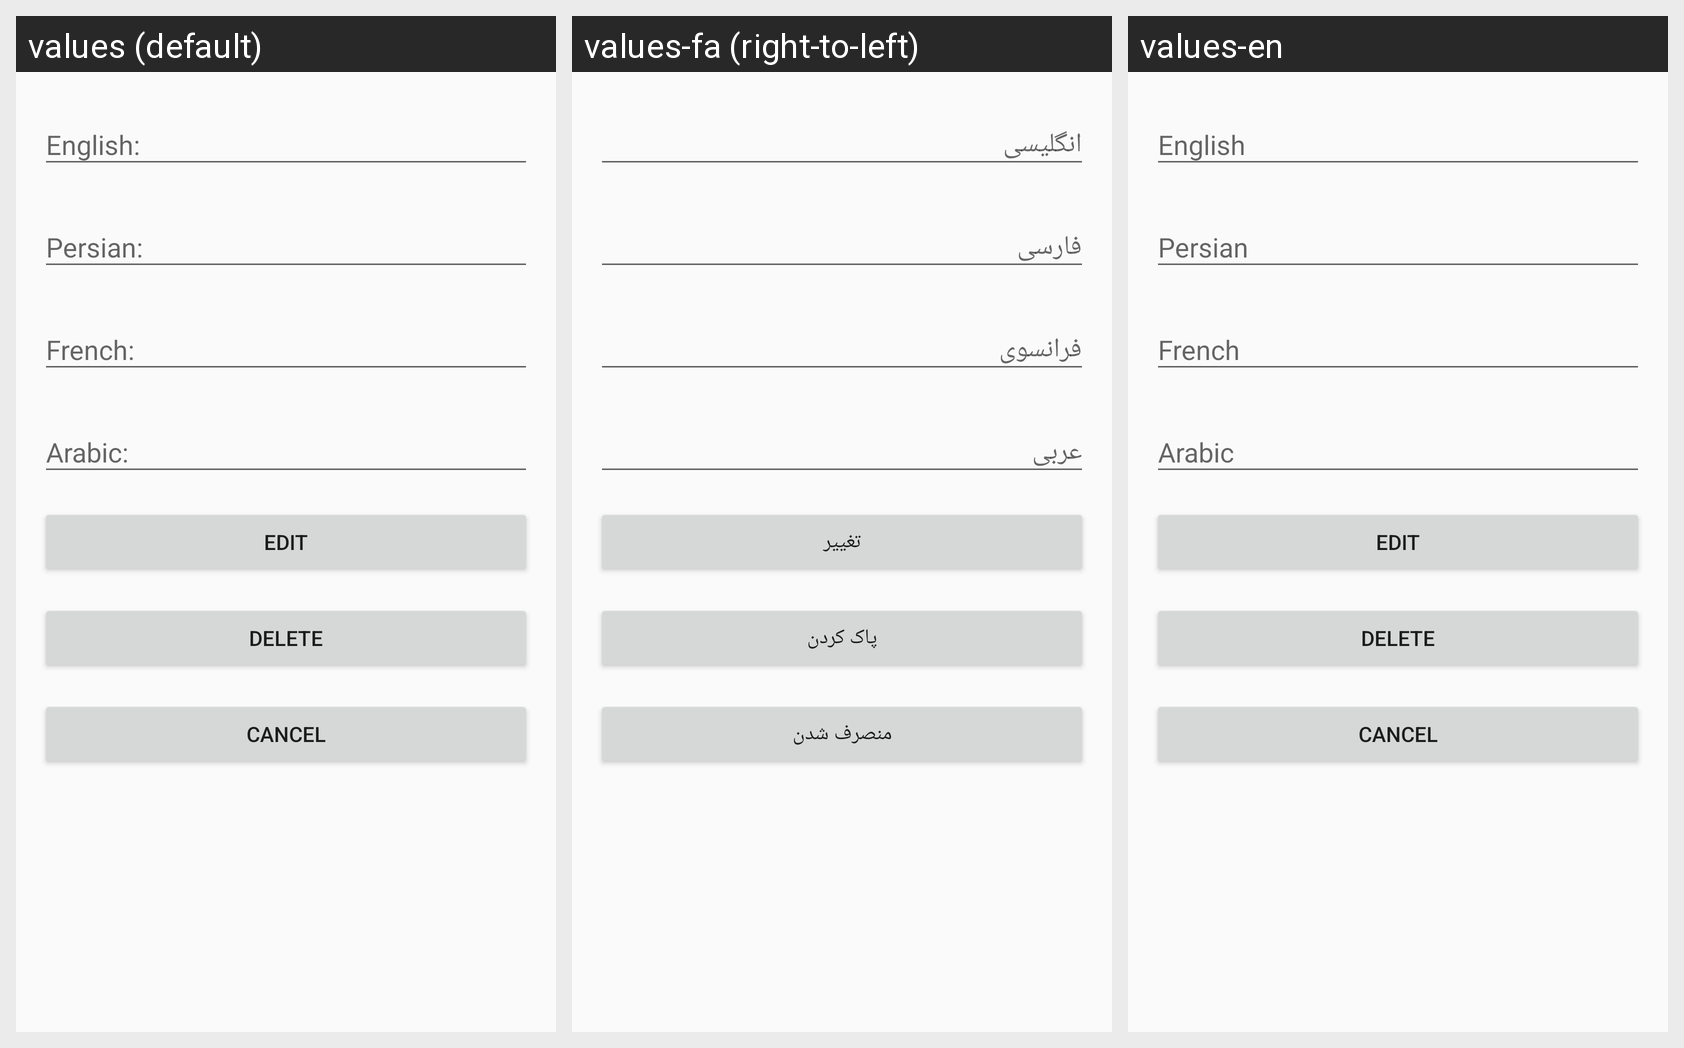

Locale-by-locale string values for the Android screen shown in this grid:
Android screen res/layout/dialog_edit.xml rendered under 3 locales, left to right: values (default), values-fa (right-to-left), values-en. Device: Nexus 5 (rendered at 1080×1920; each locale shown at half size, 540×960, under a caption strip naming it); theme Theme.DictionaryApp.
Strings drawn on this screen, with the default value and each locale's value (text and hints the layout hard-codes, and strings that could not be matched under every locale, appear in the picture but are not listed):

en_language
  values: English:
  values-fa: انگلیسی
  values-en: English

pr_language
  values: Persian:
  values-fa: فارسی
  values-en: Persian

fr_language
  values: French:
  values-fa: فرانسوی
  values-en: French

ar_language
  values: Arabic:
  values-fa: عربی
  values-en: Arabic

edit
  values: Edit
  values-fa: تغییر
  values-en: Edit

delete
  values: Delete
  values-fa: پاک کردن
  values-en: Delete

cancel
  values: Cancel
  values-fa: منصرف شدن
  values-en: Cancel
